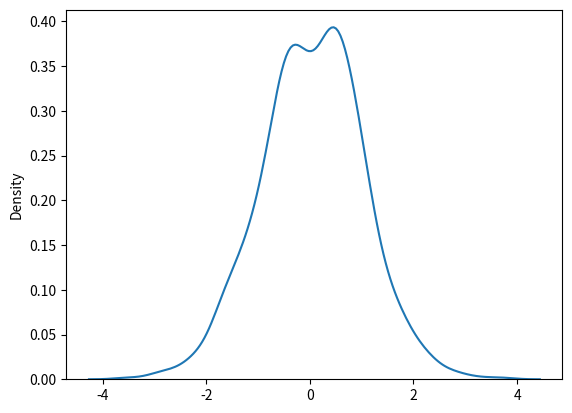

Python code for this plot:
#The Normal Distribution is one of the most important distributions.
#It fits the probability distribution of many events, eg. IQ Scores, Heartbeat etc.
#Use the random.normal() method to get a Normal Data Distribution.
#
from numpy import random
x=random.normal(size=(2,3))
print(x)
#three parameter
#loc - (Mean) where the peak of the bell exists.
#scale - (Standard Deviation) how flat the graph distribution should be.
#size - The shape of the returned array.
y=random.normal(loc=1,scale=2,size=(2,3))
print(y)

#Visualization of Normal Distribution
import matplotlib.pyplot as plt
import seaborn as sns
sns.distplot(random.normal(size=1000), hist=False)
plt.show()